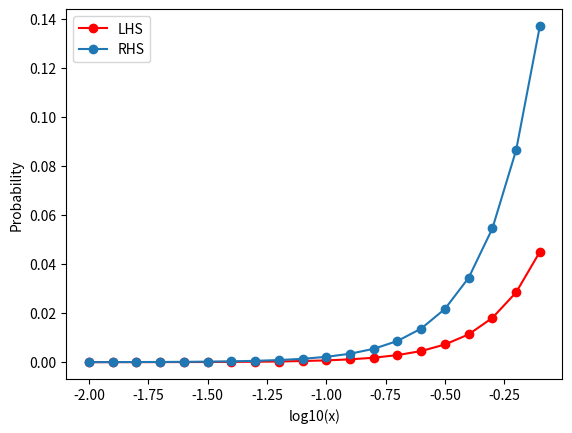

This figure's Python source:
import numpy as np
import matplotlib.pyplot as plt
import scipy.stats as norm
import matplotlib.ticker as ticker
import math 


def p(N,e,t,a,b):
    n=N
    S=[]
    E=[]
    ecount=0
    Ebar = []
    std = 0
    
    while True:
        for i in range(5):
            S=np.random.uniform(a,b,n) 
            sum=0.0
            for x in S:
                sum = sum + math.exp(t*x)
                
            E.append(float(sum)/float(n))
        else:
            std = np.std(E)
            if(std<e):
                break
            else:
                n=n*10
                E.clear()
                ecount=ecount+1
                continue
                
    return np.average(E)

a=-1
b=1
t=-2.0
N = 10
X=[]
RHS=[]
LHS=[]

while t <=0:
    e = 10.0**(-3)*(10**t)
    X.append(math.log10(10**t))
    LHS.append(math.log10(p(N,e,10**(t),a,b)))
    temp = ((10**t)*(10**t)*(b-a)*(b-a))/8.0
    RHS.append(math.log10(math.exp(temp)))
    t=t+0.1

fig = plt.figure()
ax=fig.add_subplot(111,xlabel='log10(x)',ylabel='Probability')
plt.plot(X,LHS,color="red",marker="o",label="LHS")
plt.plot(X,RHS,marker="o",label="RHS")
ax.legend()
    